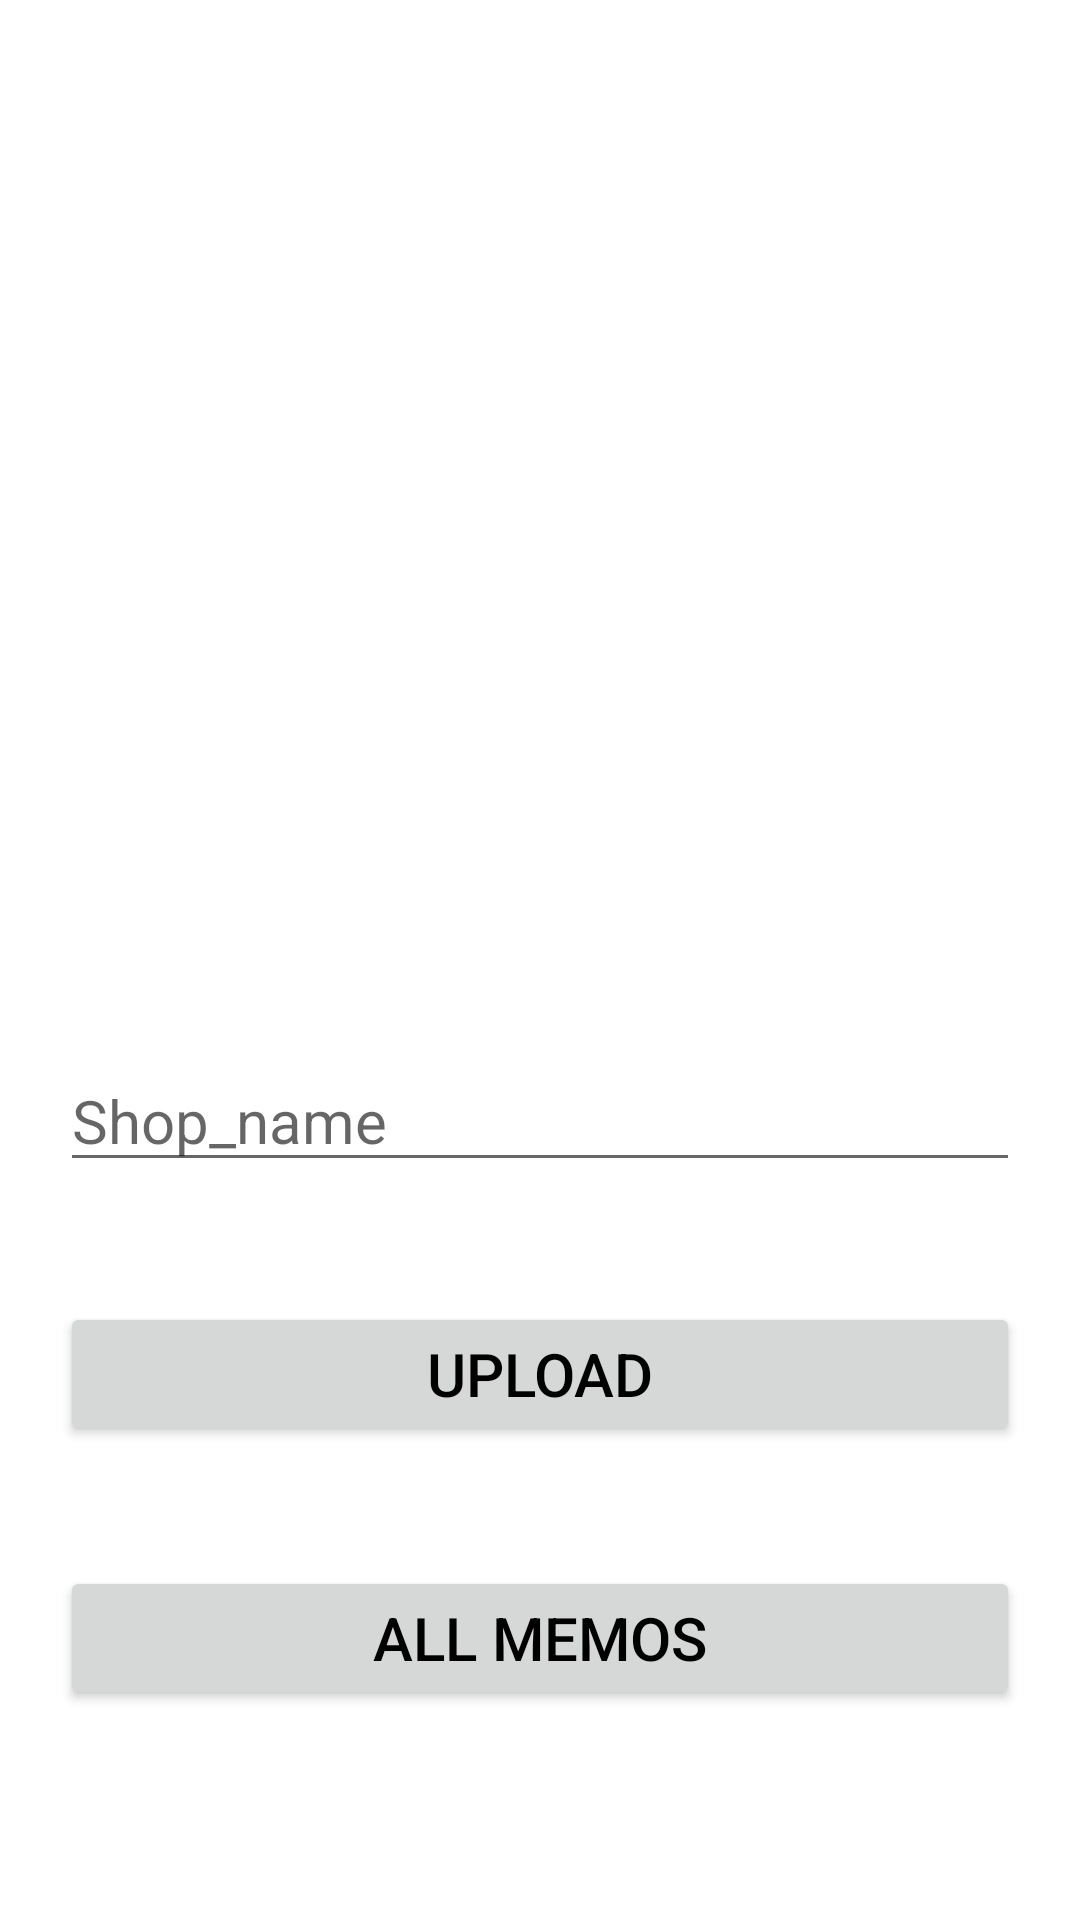

This screen was rendered from an Android layout file. Write that file and the resources it references.
<!-- AndroidManifest.xml: application theme Theme.GroceryApplication -->
<!-- res/layout/activity_upload_memo.xml -->
<ScrollView xmlns:android="http://schemas.android.com/apk/res/android"
    xmlns:app="http://schemas.android.com/apk/res-auto"
    xmlns:tools="http://schemas.android.com/tools"
    android:layout_width="match_parent"
    android:layout_height="match_parent"
    tools:context="com.example.Business_Invebtory.Activities.UploadMemo">

    <RelativeLayout
        android:layout_width="match_parent"
        android:layout_height="match_parent">
        <ImageView
            android:id="@+id/select_memo_image"
            android:layout_width="350dp"
            android:layout_height="300dp"
            android:cropToPadding="false"
            android:scaleType="centerCrop"
            android:src="@drawable/select_product_image"

            android:layout_centerHorizontal="true"
            android:layout_marginTop="30dp"
            />
        <EditText
            android:layout_width="match_parent"
            android:layout_height="wrap_content"
            android:hint="Shop_name"
            android:id="@+id/shopnamememoedit"
            android:layout_below="@+id/select_memo_image"
            android:layout_margin="20dp"
            android:textSize="20dp"
            />

        <Button
            android:layout_width="match_parent"
            android:layout_height="wrap_content"
            android:id="@+id/add_memoBtn"
            android:layout_below="@+id/shopnamememoedit"
            android:textSize="20dp"
            android:text="Upload"
            android:textColor="@android:color/black"
            android:layout_margin="20dp"
            />
        <Button
            android:layout_width="match_parent"
            android:layout_height="wrap_content"
            android:id="@+id/view_memoBtn"
            android:layout_below="@+id/add_memoBtn"
            android:textSize="20dp"
            android:text="All Memos"
            android:textColor="@android:color/black"
            android:layout_margin="20dp"
            />

    </RelativeLayout>

</ScrollView>
<!-- resources referenced by this layout -->
<resources>
  <style name="Theme.GroceryApplication" parent="Theme.MaterialComponents.DayNight.NoActionBar">
          
          <item name="colorPrimary">#ffffff</item>
          <item name="colorPrimaryVariant">@color/purple_700</item>
          <item name="colorOnPrimary">#ffffff</item>
          
          <item name="colorSecondary">@color/teal_200</item>
          <item name="colorSecondaryVariant">@color/teal_700</item>
          <item name="colorOnSecondary">@color/black</item>
          
          <item name="android:statusBarColor" tools:targetApi="l">?attr/colorPrimaryVariant</item>
          
      </style>
  <!-- not gathered from this repository: default colours our renderer supplied (Android Studio template values) -->
  <color name="purple_700">#FF3700B3</color>
  <color name="teal_200">#FF03DAC5</color>
  <color name="teal_700">#FF018786</color>
  <color name="black">#FF000000</color>
</resources>
